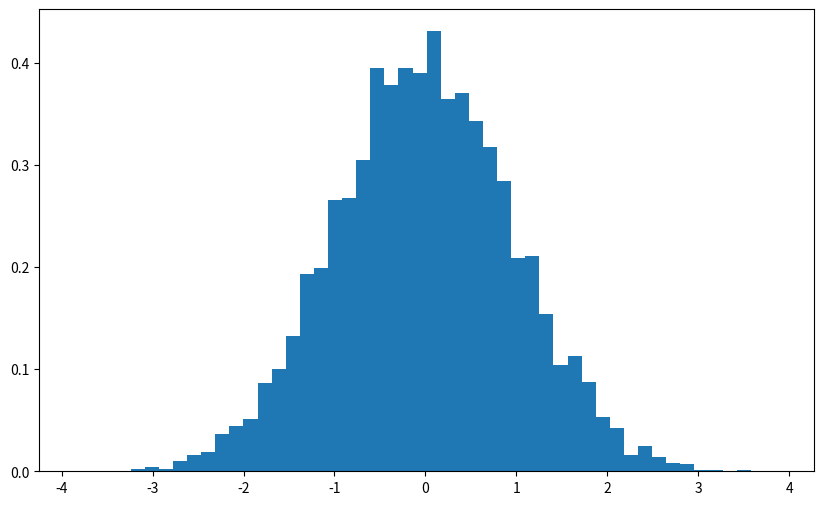

Source code (Python):
import numpy as np
import matplotlib.pyplot as plt
plt.rcParams['figure.figsize'] = [10, 6]
np.random.seed(42)

state_space = ("sunny", "cloudy", "rainy")

transition_matrix = np.array(((0.6, 0.3, 0.1),
                              (0.3, 0.4, 0.3),
                              (0.2, 0.3, 0.5)))

n_steps = 20000
states = [0]
for i in range(n_steps):
    states.append(np.random.choice((0,1,2), p=transition_matrix[states[-1]]))
states= np.array(states)

average_every = 10
time_steps = range(1,n_steps,average_every)

plot=0
if plot:
    plt.figure()
    for i, label in enumerate(state_space):
        empirical_probabilities = [np.sum(states[:t] == i)/t for t in time_steps]
        plt.plot(time_steps, empirical_probabilities, label=label)
    plt.legend()
    plt.xlabel("Steps")
    plt.ylabel("Empirical probabilitiy")
    plt.show()

## IMPLEMENTING METRPOLIS-HASTINGS ALGORITHM

def log_prob(x):
    '''log normal up to a constant'''
    return -0.5 * np.sum(x**2)

def proposal(x, stepsize):
    '''Uniform distribution of width stepsize
    centered at x.'''
    return np.random.uniform(low = x - 0.5 * stepsize,
                             high = x + 0.5 * stepsize)

def MH_criterion(x_next, x_current, log_prob):
    '''Calculate probability of acceptance
    using Metropolis-Hastings criterion.'''
    return min(1, np.exp(log_prob(x_next) - log_prob(x_current)))

def sample(x_current, log_prob, stepsize):
    x_next = proposal(x_current, stepsize)

    probability_of_acceptance = MH_criterion(x_next, x_current, log_prob) 
 
    accept = np.random.random() < probability_of_acceptance

    if accept:
        return accept, x_next
    else:
        return accept, x_current

n_steps = 10000
stepsize = 4
x0 = 1
chain = [proposal(x0, stepsize)]
acceptance = 0
for i in range(n_steps):
    acceptance_i, chain_i = sample(chain[-1], log_prob, stepsize)
    chain.append(chain_i)
    acceptance += acceptance_i 

acceptance_rate = acceptance / n_steps 
print(f"{acceptance_rate=}")

print(f"Last ten states of chain : {chain[-10:]}")

plt.figure()
plt.hist(chain, bins=50, density=True, label="MCMC samples")
plt.show()



